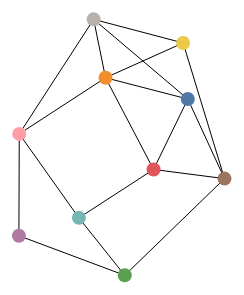
D3 v6 page, settled after 360 driven frames (6 s of simulated time); the page loaded 2 data file(s).


           
            //Everything we are familiar with:
            const svg = d3.select("svg");
            const w = 600;
            const h= 600; 
            const myColor = d3.scaleOrdinal(d3.schemeTableau10);

            Promise.all([
                d3.csv("nodes.csv"),
                d3.csv("links.csv"),
            ]).then(function(files) {
                // files[0] will contain nodes.csv
                // files[1] will contain links.csv
                // remember to put + when the field has #s in it
                const dataset = {
                  "nodes": files[0].map(d => { return {"id": +d.id, "name": d.name}}),
                  "links": files[1].map(d => { return {"source": +d.source, "target": +d.target, "weight": +d.weight}})
                };
                console.log(dataset);

                //our force simulation
                //comment out these .force() one at a time to see how it changes
                const simulation = d3.forceSimulation(dataset.nodes)
                                    //.force("charge", d3.forceManyBody())
                                    //.force("charge", d3.forceManyBody().strength(-10))
                                    .force("charge", d3.forceManyBody().strength(-500))
                                    .force("link", d3.forceLink(dataset.links))
                                    //.force("link", d3.forceLink(dataset.links).distance(50))
                                    //.force("link", d3.forceLink(dataset.links).distance(200)) 
                                    .force("center", d3.forceCenter().x(w/2).y(h/2));
                                    //.force("center", d3.forceCenter().x(w/4).y(h/4));
                                    //.force("center", d3.forceCenter().x(100).y(500));
                                    //.force("center", d3.forceCenter(500,500));
                                    //.force("x", d3.forceX().x(100))
                                    //.force("y", d3.forceY().y(500));

                //our links (lines)
                const links = svg.selectAll("line")
                                 .data(dataset.links)
                                 .enter()
                                 .append("line")
                                 .style("stroke", "black")
                                 .style("stroke-width", 1);
                                 //.style("stroke-width", d=> d.weight); //could be set to data /connection strength 

                //our nodes (circles) come after our links on the SVG
                const nodes = svg.selectAll("circle")
                                 .data(dataset.nodes)
                                 .enter()
                                 .append("circle")
                                 .attr("r", 7) //could be set to data as we've done
                                 .style("fill", (d,i)=>myColor(i));

                //force ticks: remember our links are lines and nodes are circles, which have specific params.
                simulation.on("tick", (event,d)=>{
                  
                  links.attr("x1", d=>d.source.x)
                       .attr("y1", d=>d.source.y)
                       .attr("x2", d=>d.target.x)
                       .attr("y2", d=>d.target.y);

                  nodes.attr("cx", d=>d.x)
                       .attr("cy", d=>d.y);
                
                });
            });

            
            


        

### data: links.csv
source, target, weight
0, 1, 5
1, 9, 5
1, 2, 5
2, 8, 3
2, 0, 5
1, 7, 7
3, 2, 2
4, 3, 2
4, 6, 5
5, 9, 3
5, 8, 8
5, 1, 9
6, 7, 10
7, 3, 1
7, 9, 1
8, 4, 2
8, 0, 1
9, 0, 5

### data: nodes.csv
id, name
0, Oliver
1, Charlotte
2, Ava
3, Liam
4, Ethan
5, Amelia
6, Gabriel
7, Olivia
8, Caleb
9, Violet